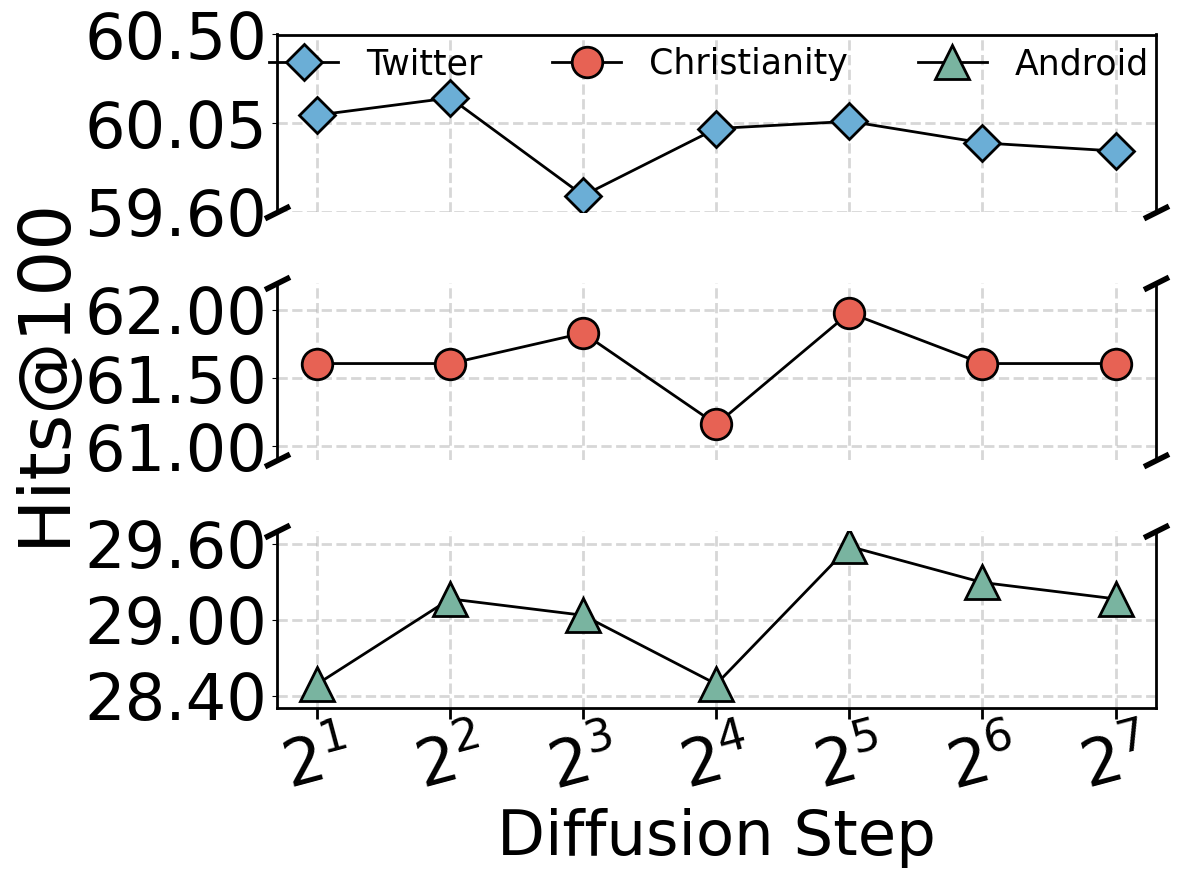

Reproduce this figure in Python. (Note: this script raises an exception after producing the figure.)
import numpy as np
from matplotlib import rcParams
import matplotlib.pyplot as plt

rcParams['font.family'] = 'serif'
rcParams['font.serif'] = ['Times New Roman']
plt.rcParams['font.size'] = 14
x_ticks = np.arange(1, 8)
x_data = ['$2^{' + str(i) + '}$' for i in x_ticks]

y_android = [28.49, 29.1634, 29.0339, 28.49, 29.5778, 29.2929, 29.1634]
y_chris = [61.60716667, 61.60713333, 61.83036667, 61.1607, 61.9792, 61.60716667, 61.60713333]
y_twitter = [60.31766667, 60.46353333, 59.63696667, 60.2042, 60.265, 60.08266667, 60.01376667]

fig, (ax3, ax2, ax1) = plt.subplots(3, 1, sharex=True, figsize=(12, 9))
fig.subplots_adjust(hspace=0.1)  # adjust space between axes

ax1.plot(x_data, y_android, marker='^', markeredgewidth=2, markersize=24, linestyle='-', color='black', markerfacecolor='#79b4a0', linewidth=2,label='Android')
ax2.plot(x_data, y_chris, marker='o', markeredgewidth=2, markersize=22, linestyle='-', color='black', markerfacecolor='#E76254', linewidth=2,label='Christianity')
ax3.plot(x_data, y_twitter, marker='D', markeredgewidth=2, markersize=18, linestyle='-', color='black', markerfacecolor='#6BAED6', linewidth=2,label='Twitter')

ax1.set_ylim(28.30, 29.70)
ax1.set_yticks(np.linspace(28.40, 29.60, 3))
ax1.set_yticklabels([f'{value:.2f}' for value in np.linspace(28.40, 29.60, 3)], fontsize=52)
ax2.set_ylim(60.9, 62.2)
ax2.set_yticks(np.linspace(61.0, 62.0, 3))
ax2.set_yticklabels([f'{value:.2f}' for value in np.linspace(61.0, 62.0, 3)], fontsize=52)
ax3.set_ylim(59.6, 61.0)
ax3.set_yticks(np.linspace(59.5, 61.0, 3))
ax3.set_yticklabels([f'{value:.2f}' for value in np.linspace(59.6, 60.5, 3)], fontsize=52)

ax1.tick_params(axis='y', labelsize=46)
ax2.tick_params(axis='y', labelsize=46)
ax3.tick_params(axis='y', labelsize=46)

ax1.tick_params(axis='x', rotation=15, labelsize=46)

ax2.set_ylabel('Hits@100', fontsize=52, fontfamily='Times New Roman')

ax1.spines.top.set_visible(False)
ax2.spines.top.set_visible(False)
ax2.spines.bottom.set_visible(False)
ax3.spines.bottom.set_visible(False)

ax3.tick_params(axis='x', length=0)
ax2.tick_params(axis='x', length=0)
ax3.xaxis.tick_bottom()

ax1.grid(ls='--', alpha=0.5, linewidth=2)
ax2.grid(ls='--', alpha=0.5, linewidth=2)
ax3.grid(ls='--', alpha=0.5, linewidth=2)

ax1.xaxis.set_tick_params(width=2, length=8)
ax1.spines['bottom'].set_linewidth(2)
ax1.spines['left'].set_linewidth(2)
ax1.spines['right'].set_linewidth(2)
ax2.spines['left'].set_linewidth(2)
ax2.spines['right'].set_linewidth(2)
ax3.spines['top'].set_linewidth(2)
ax3.spines['left'].set_linewidth(2)
ax3.spines['right'].set_linewidth(2)

d = 0.5
kwargs = dict(marker=[(-1, -d), (1, d)], markersize=18,
              linestyle="none", color='k', mec='k', mew=4, clip_on=False)
ax1.plot([0, 1], [1, 1], transform=ax1.transAxes, **kwargs)
ax2.plot([0, 1], [0, 0], transform=ax2.transAxes, **kwargs)
ax2.plot([1, 0], [1, 1], transform=ax2.transAxes, **kwargs)
ax3.plot([0, 1], [0, 0], transform=ax3.transAxes, **kwargs)

# Create a single legend for all three subplots above the entire figure
fig.legend(fontsize=25, loc='upper center', bbox_to_anchor=(0.6, 0.97), frameon=False, ncol=3)
ax1.set_xlabel('Diffusion Step', fontsize=45)
plt.tight_layout()
plt.savefig('../pics/steps_hits.pdf', dpi=600, bbox_inches='tight')
plt.show()
